Run: headless pygame with SDL's dummy video driver; simulated clock (each Clock.tick advances the game by its frame time, no real sleeping); random seed 0; keys injected as events and as key.get_pressed() state; mouse plan: one left click at the window centre at the start of phase 2, then a move to the lower-right quarter at the start of phase 3.
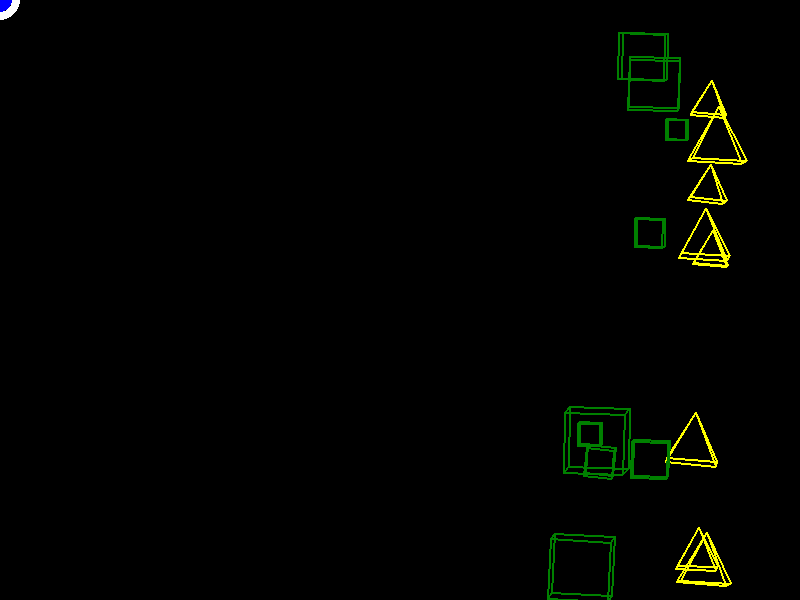
Frame 1 of 4 · flips 1–60 · no input
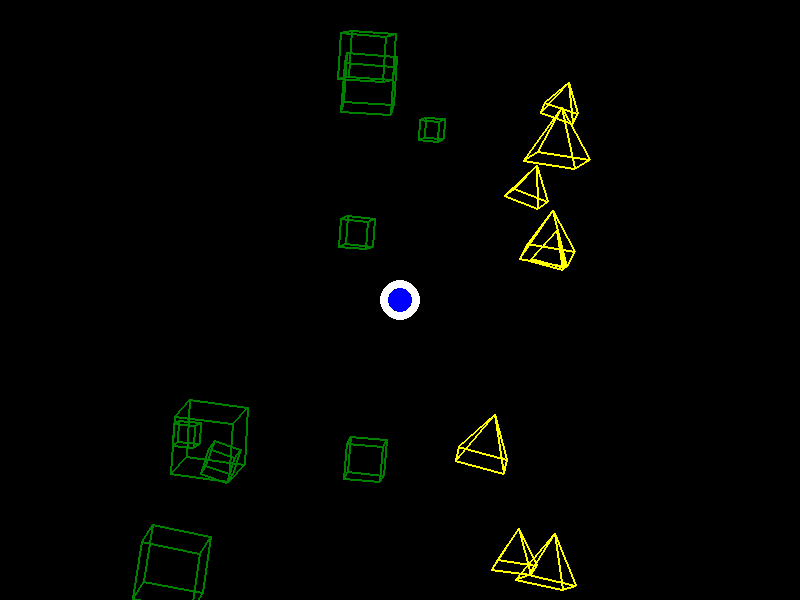
Frame 2 of 4 · flips 61–180 · clicked the window centre · tapped SPACE, RETURN · held RIGHT (→), D
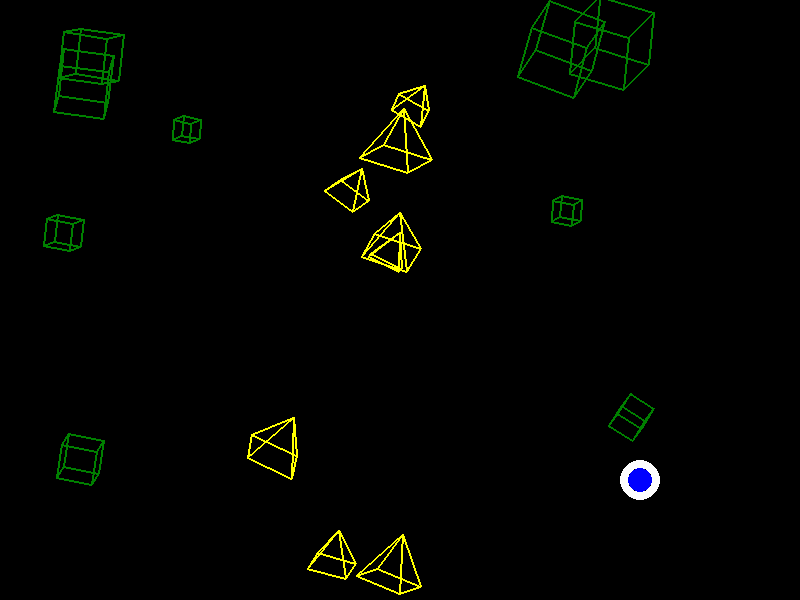
Frame 3 of 4 · flips 181–300 · moved the mouse to the lower-right quarter · held DOWN (↓), S
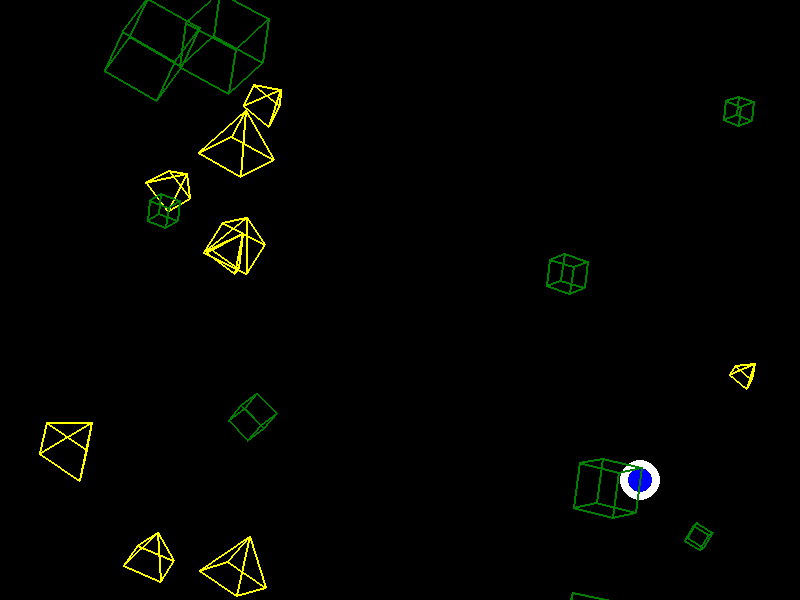
Frame 4 of 4 · flips 301–420 · held LEFT (←), A, UP (↑), W

The pygame program that drew these frames:

# (c)2024 MoonWolf / pygame 2D Game 敵と自分だけ。
# 弾はスペースキー。当たり判定はこれから実装。

import pygame
import sys
import random
import math

# 初期設定
width, height = 800, 600
background_color = (0, 0, 0)
pygame.init()
screen = pygame.display.set_mode((width, height))
clock = pygame.time.Clock()

# 自機設定
PLAYER_SIZE = 20
PLAYER_OUTER_COLOR = (255, 255, 255)
PLAYER_INNER_COLOR = (0, 0, 255)
PLAYER_BORDER_WIDTH = 8

# ミサイル設定
MISSILE_WIDTH = 4
MISSILE_LENGTH = 20
MISSILE_SPEED = 10
MISSILE_COLOR = (255, 0, 0)
MISSILE_FIRE_RATE = 5  # Frames between missiles

# ゲーム設定
ENEMY_START_X_MIN = 380
ENEMY_START_X_MAX = 400
ENEMY_START_Y_MIN = -300
ENEMY_START_Y_MAX = 399
PYRAMID_SIZE_MIN = 8
PYRAMID_SIZE_MAX = 30
CUBOID_SIZE_MIN = 8
CUBOID_SIZE_MAX = 30
ROTATION_SPEED_MIN = 0.01
ROTATION_SPEED_MAX = 0.1
PYRAMID_MOVEMENT_SPEED_MIN = 1
PYRAMID_MOVEMENT_SPEED_MAX = 2
CUBOID_MOVEMENT_SPEED_MIN = 2
CUBOID_MOVEMENT_SPEED_MAX = 4
PYRAMID_COUNT = 10
CUBOID_COUNT = 10

def rotate(points, angle_x, angle_y, angle_z):
    """ Rotate points in 3D space """
    angle_x, angle_y, angle_z = math.radians(angle_x), math.radians(angle_y), math.radians(angle_z)
    sin_x, cos_x = math.sin(angle_x), math.cos(angle_x)
    sin_y, cos_y = math.sin(angle_y), math.cos(angle_y)
    sin_z, cos_z = math.sin(angle_z), math.cos(angle_z)

    rotated = []
    for x, y, z in points:
        x, y = x * cos_z - y * sin_z, x * sin_z + y * cos_z
        x, z = x * cos_y + z * sin_y, z * cos_y - x * sin_y
        y, z = y * cos_x - z * sin_x, y * sin_x + z * cos_x
        rotated.append((x, y, z))
    return rotated

def project(points):
    """ Convert 3D points to 2D projection """
    return [(int(x + width / 2), int(y + height / 2)) for x, y, z in points]

class Player(pygame.sprite.Sprite):
    def __init__(self):
        super().__init__()
        self.position = [width - 50, height // 2]
        self.image = pygame.Surface((2 * PLAYER_SIZE, 2 * PLAYER_SIZE), pygame.SRCALPHA)
        pygame.draw.circle(self.image, PLAYER_OUTER_COLOR, (PLAYER_SIZE, PLAYER_SIZE), PLAYER_SIZE, PLAYER_BORDER_WIDTH)
        pygame.draw.circle(self.image, PLAYER_INNER_COLOR, (PLAYER_SIZE, PLAYER_SIZE), PLAYER_SIZE - PLAYER_BORDER_WIDTH)
        self.rect = self.image.get_rect(center=self.position)

    def update(self):
        self.position[0], self.position[1] = pygame.mouse.get_pos()
        self.rect = self.image.get_rect(center=self.position)

class Missile(pygame.sprite.Sprite):
    def __init__(self, pos):
        super().__init__()
        self.image = pygame.Surface((MISSILE_LENGTH, MISSILE_WIDTH))
        self.image.fill(MISSILE_COLOR)
        self.rect = self.image.get_rect(midleft=pos)

    def update(self):
        self.rect.x += MISSILE_SPEED
        if self.rect.x > width:
            self.kill()

class Enemy(pygame.sprite.Sprite):
    def __init__(self, type, size, rotation_speed_x, rotation_speed_y, rotation_speed_z, movement_speed):
        super().__init__()
        self.type = type
        self.size = size
        self.rotation_speed = (rotation_speed_x, rotation_speed_y, rotation_speed_z)
        self.movement_speed = movement_speed
        self.position = (random.uniform(ENEMY_START_X_MIN, ENEMY_START_X_MAX), random.uniform(ENEMY_START_Y_MIN, ENEMY_START_Y_MAX))
        self.angle_x = 0
        self.angle_y = 0
        self.angle_z = 0
        self.color = (255, 255, 0) if type == 'Pyramid' else (0, 128, 0)

        if self.type == 'Pyramid':
            self.points = [
                (0, -size, 0),  # Apex
                (-size, size, -size),  # Base vertices
                (size, size, -size),
                (size, size, size),
                (-size, size, size),
            ]
        elif self.type == 'Cuboid':
            h = size
            self.points = [
                (-h, -h, -h), (h, -h, -h), (h, -h, h), (-h, -h, h),
                (-h, h, -h), (h, h, -h), (h, h, h), (-h, h, h)
            ]

    def update(self):
        self.angle_x += self.rotation_speed[0]
        self.angle_y += self.rotation_speed[1]
        self.angle_z += self.rotation_speed[2]
        self.position = (self.position[0] - self.movement_speed, self.position[1])
        if self.position[0] < -400:
            self.position = (random.uniform(ENEMY_START_X_MIN, ENEMY_START_X_MAX), random.uniform(ENEMY_START_Y_MIN, ENEMY_START_Y_MAX))

    def draw(self):
        rotated = rotate(self.points, self.angle_x, self.angle_y, self.angle_z)
        projected = project([(x + self.position[0], y + self.position[1], z) for x, y, z in rotated])
        edges = [(0, 1), (1, 2), (2, 3), (3, 0),
                 (4, 5), (5, 6), (6, 7), (7, 4),
                 (0, 4), (1, 5), (2, 6), (3, 7)] if self.type == 'Cuboid' else [(0, 1), (0, 2), (0, 3), (0, 4), (1, 2), (2, 3), (3, 4), (4, 1)]
        for start, end in edges:
            pygame.draw.line(screen, self.color, projected[start], projected[end], 2)

# 自機とミサイルの初期化
player = Player()
missiles = pygame.sprite.Group()
shoot_timer = 0

# 敵の生成
enemies = pygame.sprite.Group()
for _ in range(PYRAMID_COUNT):
    enemies.add(Enemy('Pyramid', random.randint(PYRAMID_SIZE_MIN, PYRAMID_SIZE_MAX),
                      random.uniform(ROTATION_SPEED_MIN, ROTATION_SPEED_MAX),
                      random.uniform(ROTATION_SPEED_MIN, ROTATION_SPEED_MAX),
                      random.uniform(ROTATION_SPEED_MIN, ROTATION_SPEED_MAX),
                      random.uniform(PYRAMID_MOVEMENT_SPEED_MIN, PYRAMID_MOVEMENT_SPEED_MAX)))
for _ in range(CUBOID_COUNT):
    enemies.add(Enemy('Cuboid', random.randint(CUBOID_SIZE_MIN, CUBOID_SIZE_MAX),
                      random.uniform(ROTATION_SPEED_MIN, ROTATION_SPEED_MAX),
                      random.uniform(ROTATION_SPEED_MIN, ROTATION_SPEED_MAX),
                      random.uniform(ROTATION_SPEED_MIN, ROTATION_SPEED_MAX),
                      random.uniform(CUBOID_MOVEMENT_SPEED_MIN, CUBOID_MOVEMENT_SPEED_MAX)))

# ゲームのメインループ
running = True
while running:
    for event in pygame.event.get():
        if event.type == pygame.QUIT:
            running = False
        if event.type == pygame.KEYDOWN and event.key == pygame.K_SPACE:
            if shoot_timer <= 0:
                for _ in range(5):  # 5連射のミサイル
                    missiles.add(Missile(player.rect.midright))
                shoot_timer = MISSILE_FIRE_RATE

    screen.fill(background_color)

    # 自機とミサイルの更新
    player.update()
    screen.blit(player.image, player.rect)

    if shoot_timer > 0:
        shoot_timer -= 1

    missiles.update()
    missiles.draw(screen)

    # 敵の更新
    for enemy in enemies:
        enemy.update()
        enemy.draw()

    pygame.display.flip()
    clock.tick(60)

pygame.quit()
sys.exit()
